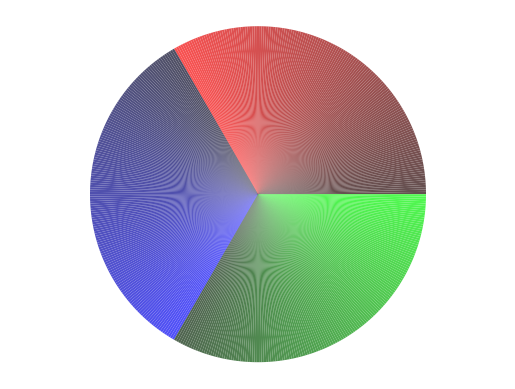

Python code for this plot:
import matplotlib.pyplot as plt
import numpy as np

def display_color_pie(color_list):
    # Normalize RGB values to the range [0, 1]
    normalized_colors = [(r/255, g/255, b/255) for r, g, b in color_list]
    
    # Create a list of sizes for the pie chart
    # Assuming each color should have an equal size, you can adjust this as needed
    sizes = [1] * len(normalized_colors)
    
    # Create a pie chart
    plt.pie(sizes, colors=normalized_colors)
    
    # Equal aspect ratio ensures that pie is drawn as a circle
    plt.axis('equal')
    
    # Show the plot
    plt.show()

list_r = []
list_g = []
list_b = []

for i in range (100, 250) :
    list_r.append ((i, 80, 80))
    list_g.append ((80, i, 80))
    list_b.append ((80, 80, i))


final_list = list_r + list_b + list_g

'''print (list)'''

# Display the color pie
display_color_pie(final_list)